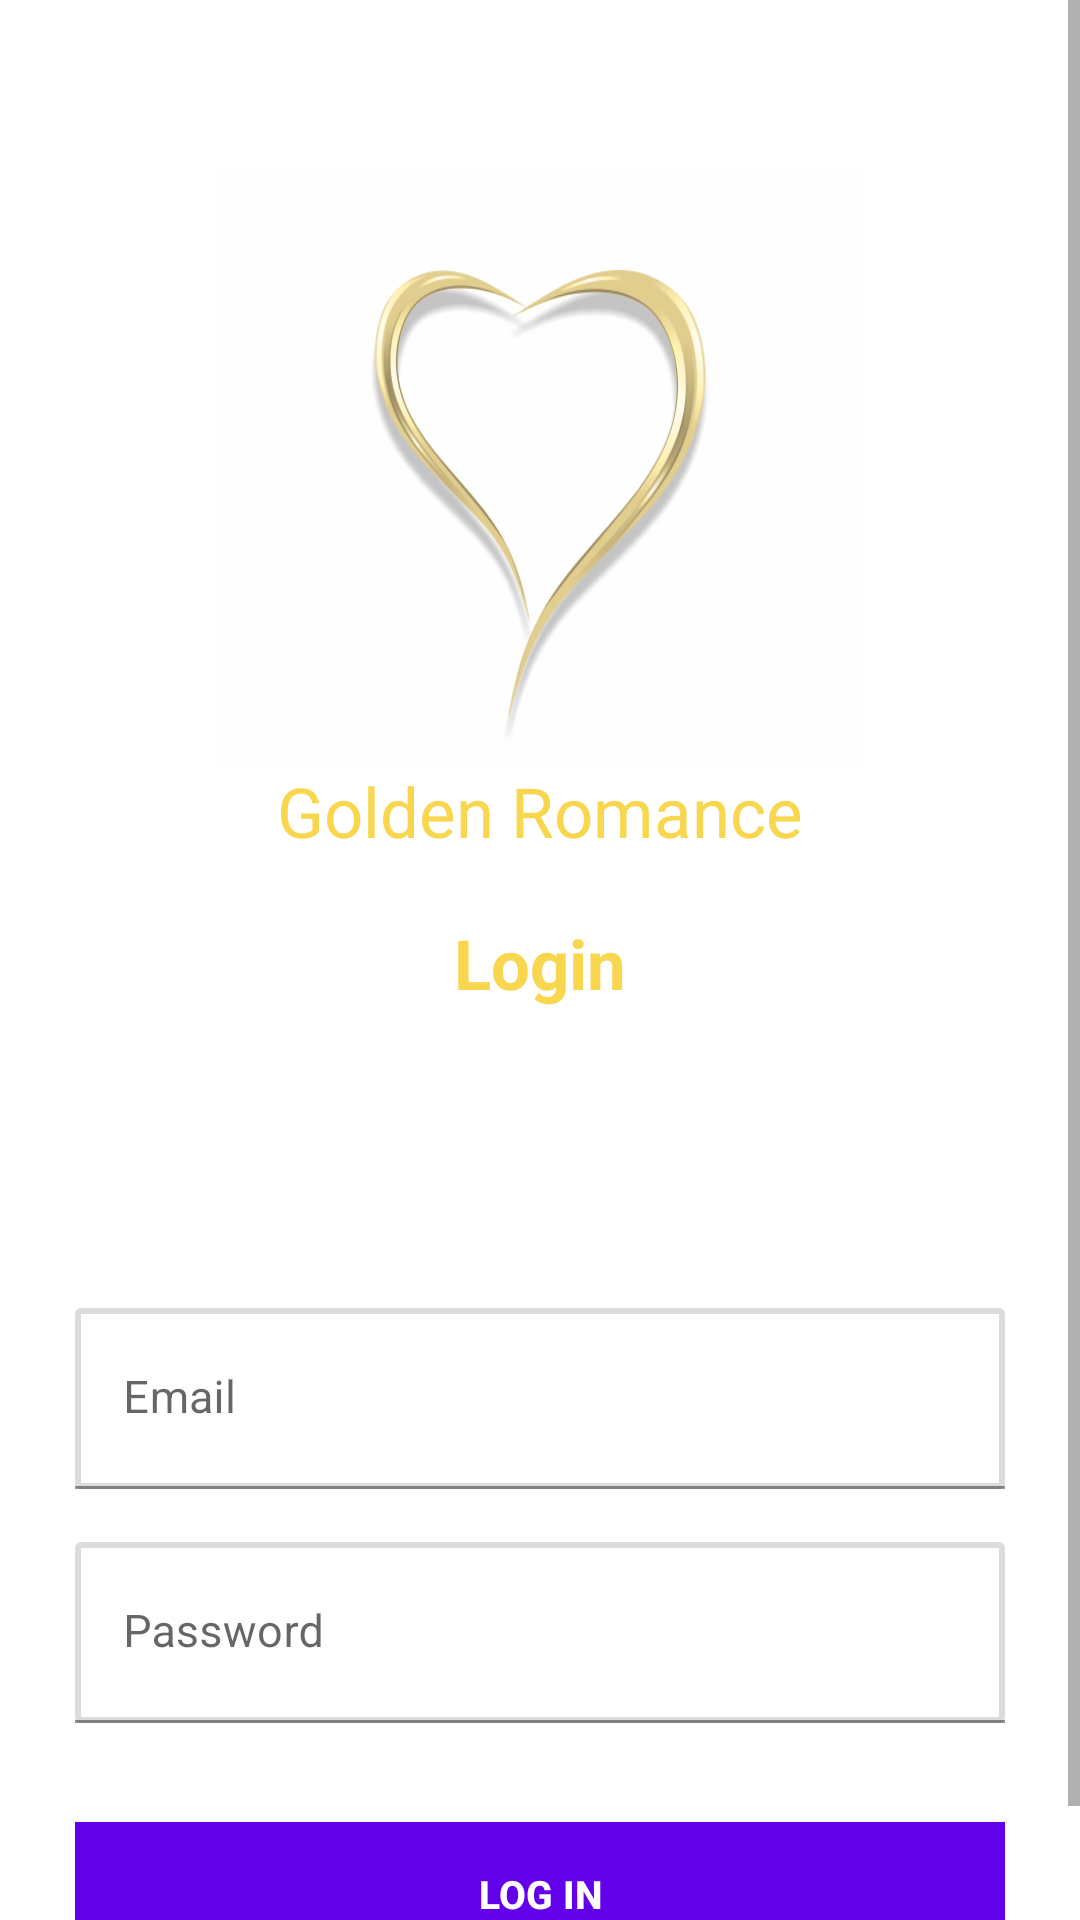

The Android layout XML behind this screen, and the referenced resources:
<!-- AndroidManifest.xml: application theme AppTheme -->
<!-- res/layout/activity_login.xml -->
<?xml version="1.0" encoding="utf-8"?>
<androidx.constraintlayout.widget.ConstraintLayout xmlns:android="http://schemas.android.com/apk/res/android"
    xmlns:app="http://schemas.android.com/apk/res-auto"
    xmlns:tools="http://schemas.android.com/tools"
    android:layout_width="match_parent"
    android:layout_height="match_parent"
    tools:context=".auth.LoginActivity">


   <RelativeLayout
       android:layout_width="match_parent"
       android:layout_height="match_parent"
       android:background="@color/white">

      <ScrollView
          android:layout_width="match_parent"
          android:layout_height="match_parent"
          android:fillViewport="true">
         <LinearLayout
             android:layout_width="match_parent"
             android:layout_height="match_parent"
             android:background="@color/white"
             android:orientation="vertical"
             android:paddingLeft="25dp"
             android:paddingTop="55dp"
             android:paddingRight="25dp">

            <LinearLayout
                android:layout_width="match_parent"
                android:layout_height="match_parent"
                android:orientation="vertical">

               <ImageView
                   android:layout_width="218dp"
                   android:layout_height="200dp"
                   android:layout_gravity="center_horizontal"
                   android:background="@drawable/logo" />

               <TextView
                   android:layout_width="wrap_content"
                   android:layout_height="wrap_content"
                   android:layout_gravity="center_horizontal"
                   android:text="Golden Romance"
                   android:textColor="@color/yellow"
                   android:textSize="23dp" />

               <TextView
                   android:layout_width="wrap_content"
                   android:layout_height="wrap_content"
                   android:layout_gravity="center_horizontal"
                   android:layout_marginTop="20dp"
                   android:text="Login"
                   android:textColor="@color/yellow"
                   android:textSize="23dp"
                   android:textStyle="bold" />


               <com.google.android.material.textfield.TextInputLayout
                   android:layout_width="match_parent"
                   android:layout_height="70dp"
                   android:layout_marginTop="90dp"
                   android:layout_marginBottom="8dp"
                   android:background="@color/white"
                   android:gravity="bottom">

                  <EditText
                      android:id="@+id/email"
                      android:layout_width="match_parent"
                      android:layout_height="wrap_content"
                      android:background="@drawable/edit_text_focused_bg"
                      android:hint="Email"
                      android:inputType="textEmailAddress"
                      android:padding="20dp"
                      android:textSize="15dp" />

               </com.google.android.material.textfield.TextInputLayout>

               <com.google.android.material.textfield.TextInputLayout
                   android:layout_width="match_parent"
                   android:layout_height="70dp"
                   android:layout_marginBottom="8dp"
                   android:background="@color/white"
                   android:gravity="bottom">

                  <EditText
                      android:id="@+id/password"
                      android:layout_width="match_parent"
                      android:layout_height="wrap_content"
                      android:background="@drawable/edit_text_focused_bg"
                      android:hint="Password"
                      android:inputType="textPassword"
                      android:padding="20dp"
                      android:textSize="15dp" />

               </com.google.android.material.textfield.TextInputLayout>

               <androidx.appcompat.widget.AppCompatButton
                   android:id="@+id/login"
                   android:layout_width="match_parent"
                   android:layout_height="wrap_content"
                   android:layout_marginTop="25dp"
                   android:layout_marginBottom="25dp"
                   android:background="@color/smoke_purple"
                   android:padding="12dp"
                   android:text="Log in"
                   android:textAlignment="center"
                   android:textColor="@color/white"
                   android:textSize="13dp"
                   android:textStyle="bold" />

            </LinearLayout>
         </LinearLayout>
      </ScrollView>
   </RelativeLayout>


</androidx.constraintlayout.widget.ConstraintLayout>
<!-- resources referenced by this layout -->
<resources>
  <color name="smoke_purple">#6200EA</color>
  <color name="white">#ffffff</color>
  <color name="yellow">#f8d64e</color>
  <!-- drawable edit_text_focused_bg (drawable) -->
  <?xml version="1.0" encoding="utf-8"?>
  <selector xmlns:android="http://schemas.android.com/apk/res/android">
      <item android:state_focused="true">
          <shape>
              <corners android:radius="@dimen/cardview_compat_inset_shadow" />
              <solid android:color="@color/white" />
              <stroke android:width="1dp" android:color="@color/colorPrimary" />
          </shape>
      </item>
      <item>
          <shape>
              <corners android:radius="@dimen/cardview_compat_inset_shadow" />
              <solid android:color="@color/white" />
              <stroke android:width="2dp" android:color="#DCDCDC" />
  
          </shape>
      </item>
  
  </selector>
  <color name="colorPrimary">#7f00ff</color>
  <color name="colorAccent">#e100ff</color>
  <color name="color_primary">#212121</color>
  <color name="color_primary_variant">#000000</color>
  <color name="color_on_primary">#FFFFFF</color>
  <color name="color_secondary">#2962FF</color>
  <color name="color_secondary_variant">#0039CB</color>
  <color name="color_on_secondary">#FFFFFF</color>
  <color name="color_error">#F44336</color>
  <color name="color_on_error">#FFFFFF</color>
  <color name="color_surface">#FFFFFF</color>
  <color name="color_on_surface">#000000</color>
  <color name="color_background">#FAFAFA</color>
  <color name="color_on_background">#000000</color>
  <style name="AppTextAppearance.Button" parent="TextAppearance.MaterialComponents.Button">
          <item name="android:textAllCaps">false</item>
      </style>
  <style name="AppShapeAppearance.SmallComponent" parent="ShapeAppearance.MaterialComponents.SmallComponent">
          <item name="cornerFamily">cut</item>
          <item name="cornerSize">2dp</item>
      </style>
  <style name="AppShapeAppearance.MediumComponent" parent="ShapeAppearance.MaterialComponents.MediumComponent">
          <item name="cornerFamily">cut</item>
          <item name="cornerSize">2dp</item>
      </style>
  <style name="AppShapeAppearance.LargeComponent" parent="ShapeAppearance.MaterialComponents.LargeComponent">
          <item name="cornerFamily">cut</item>
          <item name="cornerSize">2dp</item>
      </style>
  <style name="AppChip" parent="Widget.MaterialComponents.Chip.Action">
          <item name="android:textAppearance">@style/AppTextAppearance.Chip</item>
      </style>
  <style name="AppChip.Standalone" parent="Widget.MaterialComponents.Chip.Entry">
          <item name="android:textAppearance">@style/AppTextAppearance.Chip</item>
      </style>
  <style name="AppButton" parent="Widget.MaterialComponents.Button">
          <item name="backgroundTint">?attr/colorSecondary</item>
          <item name="android:textColor">@color/button_text_color</item>
          <item name="iconTint">@color/button_text_color</item>
          <item name="rippleColor">@color/button_ripple_color</item>
      </style>
  <style name="AppTextField" parent="Widget.MaterialComponents.TextInputLayout.FilledBox">
          <item name="boxBackgroundColor">@color/text_field_background</item>
      </style>
  <style name="AppCard" parent="Widget.MaterialComponents.CardView">
          <item name="cardElevation">8dp</item>
      </style>
  <style name="AppBottomNavigation" parent="Widget.MaterialComponents.BottomNavigationView.Colored" />
  <style name="AppTextAppearance.Chip" parent="TextAppearance.MaterialComponents.Chip">
          <item name="fontFamily">@font/roboto_mono_regular</item>
          <item name="android:fontFamily">@font/roboto_mono_regular</item>
      </style>
</resources>
